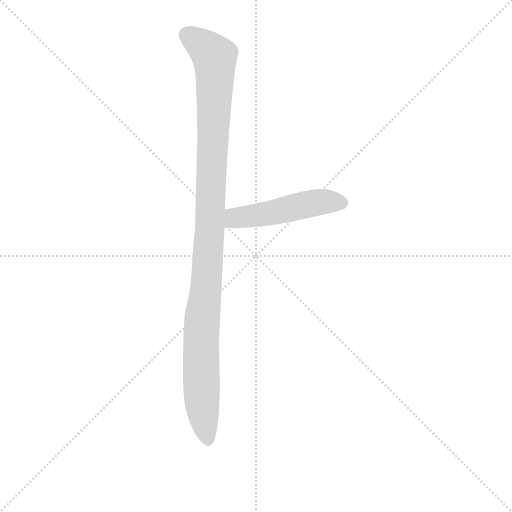
t = 0.00 s
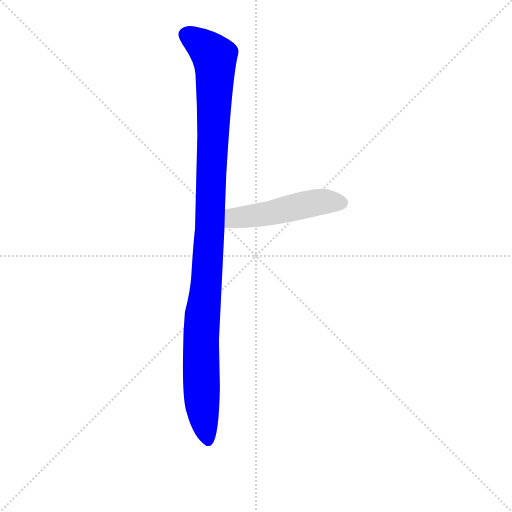
t = 1.20 s
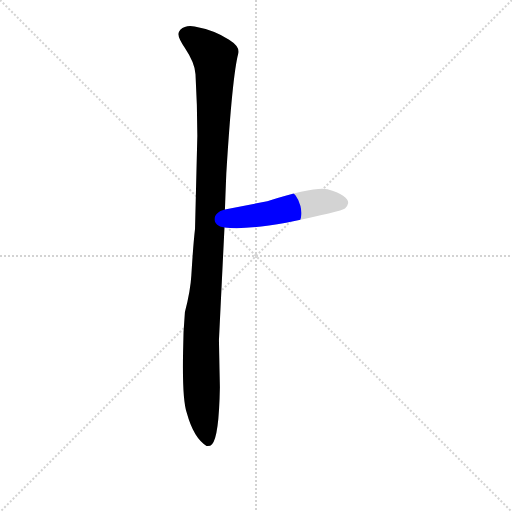
t = 1.39 s
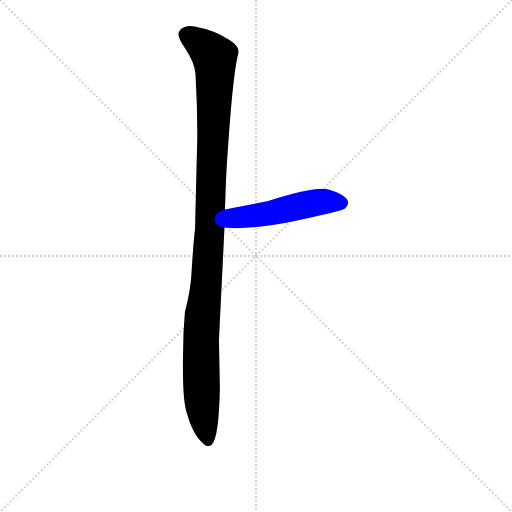
t = 1.58 s
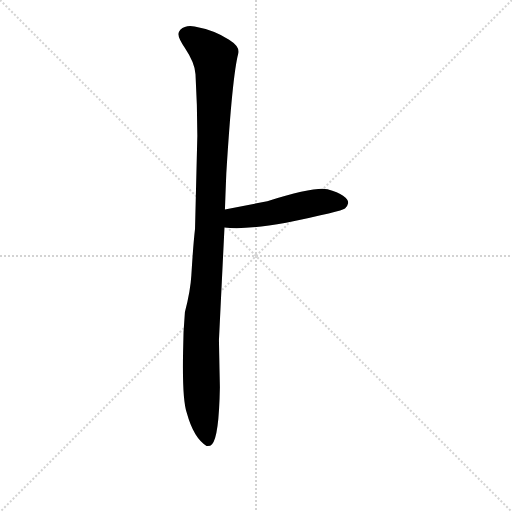
t = 1.96 s
t = 2.40 s: frame unchanged from t = 1.96 s, image omitted

The animated SVG that drew these frames (rendered in a browser with its animation timeline set to each time). Animation: 2 CSS @keyframes rules; one cycle of 2.40 s.

<svg version="1.1" viewBox="0 0 1024 1024" xmlns="http://www.w3.org/2000/svg">
  <g stroke="lightgray" stroke-dasharray="1,1" stroke-width="1" transform="scale(4, 4)">
    <line x1="0" y1="0" x2="256" y2="256"></line>
    <line x1="256" y1="0" x2="0" y2="256"></line>
    <line x1="128" y1="0" x2="128" y2="256"></line>
    <line x1="0" y1="128" x2="256" y2="128"></line>
  </g>
<g transform="scale(0.92, -0.92) translate(60, -900)">
   <style type="text/css">
    @keyframes keyframes0 {
      from {
       stroke: blue;
       stroke-dashoffset: 1170;
       stroke-width: 128;
       }
       79% {
       animation-timing-function: step-end;
       stroke: blue;
       stroke-dashoffset: 0;
       stroke-width: 128;
       }
       to {
       stroke: black;
       stroke-width: 1024;
       }
       }
       #make-me-a-hanzi-animation-0 {
         animation: keyframes0 1.202148s both;
         animation-delay: 0.000000s;
         animation-timing-function: linear;
       }
    @keyframes keyframes1 {
      from {
       stroke: blue;
       stroke-dashoffset: 514;
       stroke-width: 128;
       }
       63% {
       animation-timing-function: step-end;
       stroke: blue;
       stroke-dashoffset: 0;
       stroke-width: 128;
       }
       to {
       stroke: black;
       stroke-width: 1024;
       }
       }
       #make-me-a-hanzi-animation-1 {
         animation: keyframes1 0.668294s both;
         animation-delay: 1.202148s;
         animation-timing-function: linear;
       }
</style>
<path d="M 418.0 58.5 Q 416.0 154.5 416.0 161.5 L 428.0 405.5 L 429.0 444.5 Q 430.0 474.5 432.0 523.5 Q 445.0 735.5 458.0 783.5 Q 462.0 798.5 438.0 813.5 Q 407.0 834.5 363.0 842.5 Q 344.0 846.5 332.0 835.5 Q 328.0 830.5 328.0 826.5 Q 327.0 817.5 342.0 795.5 Q 364.0 762.5 365.0 738.5 Q 369.0 669.5 369.0 605.5 L 364.0 402.5 Q 360.0 368.5 356.0 301.5 Q 354.0 267.5 342.0 221.5 Q 338.0 176.5 338.0 134.5 Q 336.0 30.5 346.0 2.5 Q 361.0 -52.5 389.0 -69.5 Q 397.0 -70.5 401.0 -65.5 Q 416.0 -50.5 418.0 58.5 Z" fill="lightgray"></path> 
<path d="M 428.0 405.5 Q 469.0 399.5 562.0 415.5 Q 683.0 440.5 690.0 446.5 Q 696.0 452.5 697.0 458.5 Q 697.0 475.5 652.0 488.5 Q 624.0 494.5 521.0 462.5 L 429.0 444.5 C 400.0 438.5 398.0 408.5 428.0 405.5 Z" fill="lightgray"></path> 
      <clipPath id="make-me-a-hanzi-clip-0">
      <path d="M 418.0 58.5 Q 416.0 154.5 416.0 161.5 L 428.0 405.5 L 429.0 444.5 Q 430.0 474.5 432.0 523.5 Q 445.0 735.5 458.0 783.5 Q 462.0 798.5 438.0 813.5 Q 407.0 834.5 363.0 842.5 Q 344.0 846.5 332.0 835.5 Q 328.0 830.5 328.0 826.5 Q 327.0 817.5 342.0 795.5 Q 364.0 762.5 365.0 738.5 Q 369.0 669.5 369.0 605.5 L 364.0 402.5 Q 360.0 368.5 356.0 301.5 Q 354.0 267.5 342.0 221.5 Q 338.0 176.5 338.0 134.5 Q 336.0 30.5 346.0 2.5 Q 361.0 -52.5 389.0 -69.5 Q 397.0 -70.5 401.0 -65.5 Q 416.0 -50.5 418.0 58.5 Z" fill="lightgray"></path>
      </clipPath>
      <path clip-path="url(#make-me-a-hanzi-clip-0)" d="M 343.0 825.5 L 385.0 798.5 L 401.0 782.5 L 407.0 763.5 L 396.0 399.5 L 376.0 122.5 L 380.0 16.5 L 391.0 -56.5 " fill="none" id="make-me-a-hanzi-animation-0" stroke-dasharray="1042 2084" stroke-linecap="round"></path>

      <clipPath id="make-me-a-hanzi-clip-1">
      <path d="M 428.0 405.5 Q 469.0 399.5 562.0 415.5 Q 683.0 440.5 690.0 446.5 Q 696.0 452.5 697.0 458.5 Q 697.0 475.5 652.0 488.5 Q 624.0 494.5 521.0 462.5 L 429.0 444.5 C 400.0 438.5 398.0 408.5 428.0 405.5 Z" fill="lightgray"></path>
      </clipPath>
      <path clip-path="url(#make-me-a-hanzi-clip-1)" d="M 434.0 411.5 L 455.0 426.5 L 529.0 436.5 L 611.0 456.5 L 654.0 462.5 L 683.0 458.5 " fill="none" id="make-me-a-hanzi-animation-1" stroke-dasharray="386 772" stroke-linecap="round"></path>

</g>
</svg>
